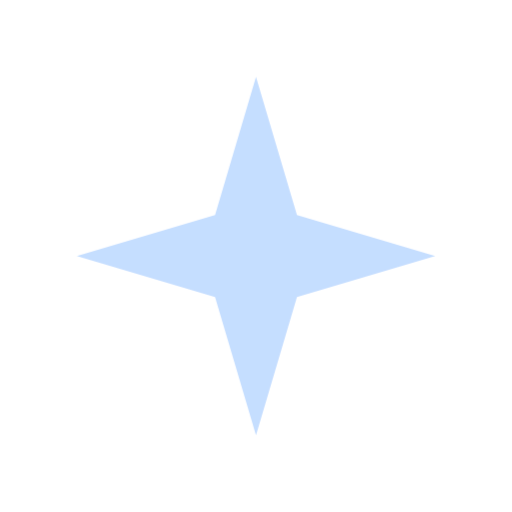
t = 0.00 s
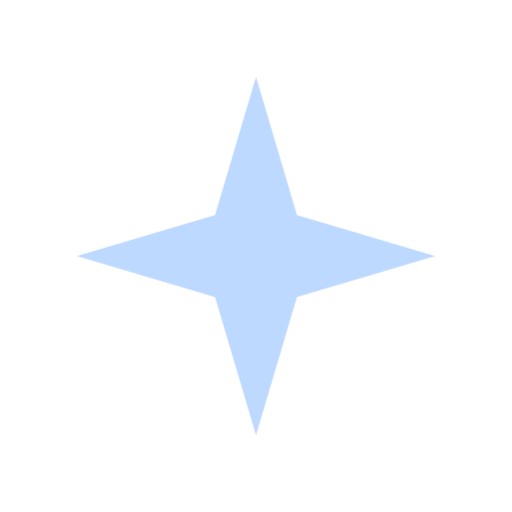
t = 0.28 s
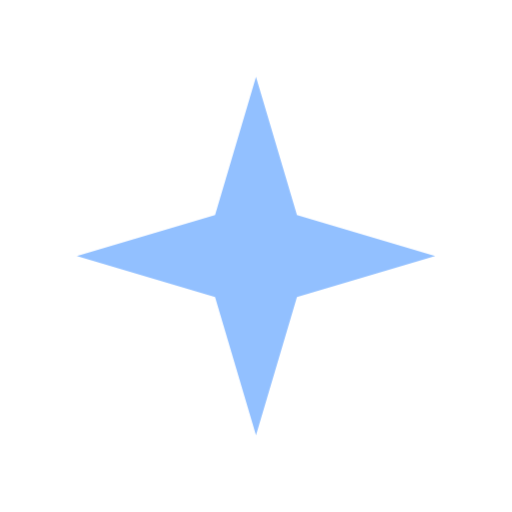
t = 0.83 s
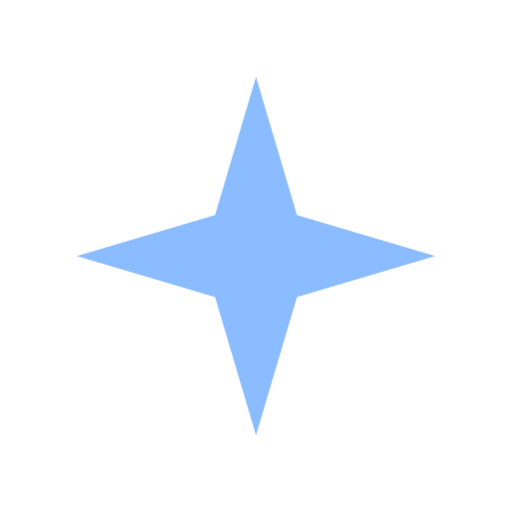
t = 1.10 s
t = 1.38 s: frame unchanged from t = 0.83 s, image omitted
t = 1.93 s: frame unchanged from t = 0.28 s, image omitted

The animated SVG that drew these frames (rendered in a browser with its animation timeline set to each time). Animation: 1 CSS @keyframes rule; one cycle of 2.20 s, repeats indefinitely.

<svg xmlns="http://www.w3.org/2000/svg" viewBox="0 0 20 20" width="20" height="20">
  <style>
    .s { fill: #8bbcff; animation: tw 2.2s ease-in-out infinite; }
    @media (prefers-color-scheme: dark) { .s { fill: #a9cbff; } }
    @media (prefers-reduced-motion: reduce) { .s { animation: none; } }
    @keyframes tw { 0%, 100% { opacity: .5; } 50% { opacity: 1; } }
  </style>
  <path class="s" d="M10 3L11.6 8.4L17 10L11.6 11.6L10 17L8.4 11.6L3 10L8.4 8.4Z"/>
</svg>
